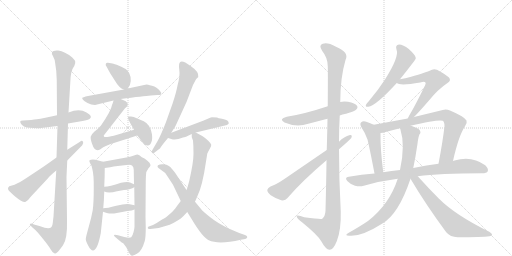
t = 0.00 s
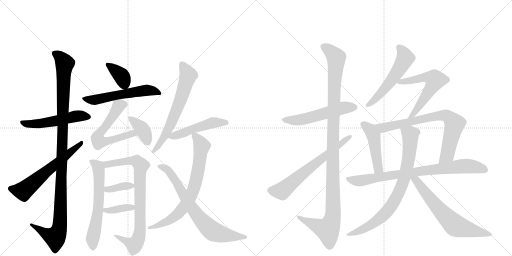
t = 3.83 s
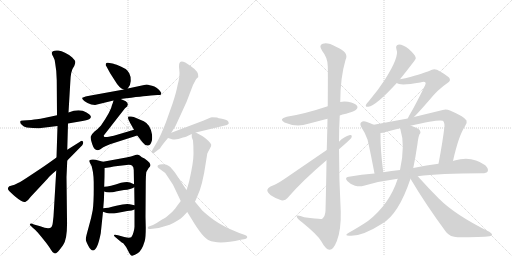
t = 7.67 s
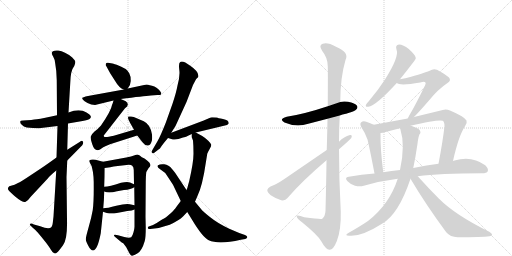
t = 11.50 s
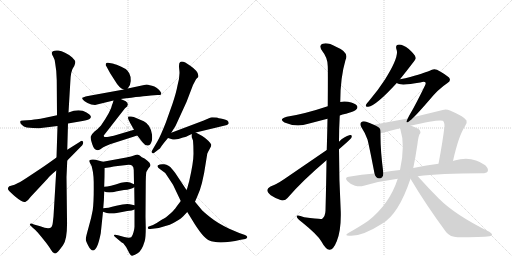
t = 15.34 s
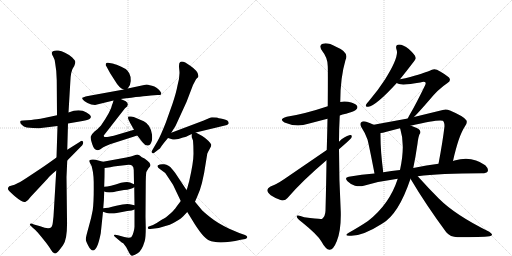
t = 19.17 s

The animated SVG that drew these frames (rendered in a browser with its animation timeline set to each time). Animation: 25 CSS @keyframes rules; one cycle of 19.17 s.

<svg version="1.1" viewBox="0 0 2048 1024" xmlns="http://www.w3.org/2000/svg">
  <g stroke="lightgray" stroke-dasharray="1,1" stroke-width="1" transform="scale(4, 4)">
    <line x1="0" y1="0" x2="256" y2="256"></line>
    <line x1="256" y1="0" x2="0" y2="256"></line>
    <line x1="128" y1="0" x2="128" y2="256"></line>
    <line x1="0" y1="128" x2="256" y2="128"></line>
    <line x1="256" y1="0" x2="512" y2="256"></line>
    <line x1="512" y1="0" x2="256" y2="256"></line>
    <line x1="384" y1="0" x2="384" y2="256"></line>
    <line x1="256" y1="128" x2="512" y2="128"></line>
  </g>
<g transform="scale(1, -1) translate(0, -850)">
   <style type="text/css">
    @keyframes keyframes0 {
      from {
       stroke: black;
       stroke-dashoffset: 526;
       stroke-width: 128;
       }
       63% {
       animation-timing-function: step-end;
       stroke: black;
       stroke-dashoffset: 0;
       stroke-width: 128;
       }
       to {
       stroke: black;
       stroke-width: 1024;
       }
       }
       #make-me-a-hanzi-animation-0 {
         animation: keyframes0 0.678060s both;
         animation-delay: 0.000000s;
         animation-timing-function: linear;
       }
    @keyframes keyframes1 {
      from {
       stroke: black;
       stroke-dashoffset: 1120;
       stroke-width: 128;
       }
       78% {
       animation-timing-function: step-end;
       stroke: black;
       stroke-dashoffset: 0;
       stroke-width: 128;
       }
       to {
       stroke: black;
       stroke-width: 1024;
       }
       }
       #make-me-a-hanzi-animation-1 {
         animation: keyframes1 1.161458s both;
         animation-delay: 0.678060s;
         animation-timing-function: linear;
       }
    @keyframes keyframes2 {
      from {
       stroke: black;
       stroke-dashoffset: 606;
       stroke-width: 128;
       }
       66% {
       animation-timing-function: step-end;
       stroke: black;
       stroke-dashoffset: 0;
       stroke-width: 128;
       }
       to {
       stroke: black;
       stroke-width: 1024;
       }
       }
       #make-me-a-hanzi-animation-2 {
         animation: keyframes2 0.743164s both;
         animation-delay: 1.839518s;
         animation-timing-function: linear;
       }
    @keyframes keyframes3 {
      from {
       stroke: black;
       stroke-dashoffset: 369;
       stroke-width: 128;
       }
       55% {
       animation-timing-function: step-end;
       stroke: black;
       stroke-dashoffset: 0;
       stroke-width: 128;
       }
       to {
       stroke: black;
       stroke-width: 1024;
       }
       }
       #make-me-a-hanzi-animation-3 {
         animation: keyframes3 0.550293s both;
         animation-delay: 2.582682s;
         animation-timing-function: linear;
       }
    @keyframes keyframes4 {
      from {
       stroke: black;
       stroke-dashoffset: 564;
       stroke-width: 128;
       }
       65% {
       animation-timing-function: step-end;
       stroke: black;
       stroke-dashoffset: 0;
       stroke-width: 128;
       }
       to {
       stroke: black;
       stroke-width: 1024;
       }
       }
       #make-me-a-hanzi-animation-4 {
         animation: keyframes4 0.708984s both;
         animation-delay: 3.132975s;
         animation-timing-function: linear;
       }
    @keyframes keyframes5 {
      from {
       stroke: black;
       stroke-dashoffset: 596;
       stroke-width: 128;
       }
       66% {
       animation-timing-function: step-end;
       stroke: black;
       stroke-dashoffset: 0;
       stroke-width: 128;
       }
       to {
       stroke: black;
       stroke-width: 1024;
       }
       }
       #make-me-a-hanzi-animation-5 {
         animation: keyframes5 0.735026s both;
         animation-delay: 3.841960s;
         animation-timing-function: linear;
       }
    @keyframes keyframes6 {
      from {
       stroke: black;
       stroke-dashoffset: 378;
       stroke-width: 128;
       }
       55% {
       animation-timing-function: step-end;
       stroke: black;
       stroke-dashoffset: 0;
       stroke-width: 128;
       }
       to {
       stroke: black;
       stroke-width: 1024;
       }
       }
       #make-me-a-hanzi-animation-6 {
         animation: keyframes6 0.557617s both;
         animation-delay: 4.576986s;
         animation-timing-function: linear;
       }
    @keyframes keyframes7 {
      from {
       stroke: black;
       stroke-dashoffset: 617;
       stroke-width: 128;
       }
       67% {
       animation-timing-function: step-end;
       stroke: black;
       stroke-dashoffset: 0;
       stroke-width: 128;
       }
       to {
       stroke: black;
       stroke-width: 1024;
       }
       }
       #make-me-a-hanzi-animation-7 {
         animation: keyframes7 0.752116s both;
         animation-delay: 5.134603s;
         animation-timing-function: linear;
       }
    @keyframes keyframes8 {
      from {
       stroke: black;
       stroke-dashoffset: 812;
       stroke-width: 128;
       }
       73% {
       animation-timing-function: step-end;
       stroke: black;
       stroke-dashoffset: 0;
       stroke-width: 128;
       }
       to {
       stroke: black;
       stroke-width: 1024;
       }
       }
       #make-me-a-hanzi-animation-8 {
         animation: keyframes8 0.910807s both;
         animation-delay: 5.886719s;
         animation-timing-function: linear;
       }
    @keyframes keyframes9 {
      from {
       stroke: black;
       stroke-dashoffset: 366;
       stroke-width: 128;
       }
       54% {
       animation-timing-function: step-end;
       stroke: black;
       stroke-dashoffset: 0;
       stroke-width: 128;
       }
       to {
       stroke: black;
       stroke-width: 1024;
       }
       }
       #make-me-a-hanzi-animation-9 {
         animation: keyframes9 0.547852s both;
         animation-delay: 6.797526s;
         animation-timing-function: linear;
       }
    @keyframes keyframes10 {
      from {
       stroke: black;
       stroke-dashoffset: 373;
       stroke-width: 128;
       }
       55% {
       animation-timing-function: step-end;
       stroke: black;
       stroke-dashoffset: 0;
       stroke-width: 128;
       }
       to {
       stroke: black;
       stroke-width: 1024;
       }
       }
       #make-me-a-hanzi-animation-10 {
         animation: keyframes10 0.553548s both;
         animation-delay: 7.345378s;
         animation-timing-function: linear;
       }
    @keyframes keyframes11 {
      from {
       stroke: black;
       stroke-dashoffset: 643;
       stroke-width: 128;
       }
       68% {
       animation-timing-function: step-end;
       stroke: black;
       stroke-dashoffset: 0;
       stroke-width: 128;
       }
       to {
       stroke: black;
       stroke-width: 1024;
       }
       }
       #make-me-a-hanzi-animation-11 {
         animation: keyframes11 0.773275s both;
         animation-delay: 7.898926s;
         animation-timing-function: linear;
       }
    @keyframes keyframes12 {
      from {
       stroke: black;
       stroke-dashoffset: 492;
       stroke-width: 128;
       }
       62% {
       animation-timing-function: step-end;
       stroke: black;
       stroke-dashoffset: 0;
       stroke-width: 128;
       }
       to {
       stroke: black;
       stroke-width: 1024;
       }
       }
       #make-me-a-hanzi-animation-12 {
         animation: keyframes12 0.650391s both;
         animation-delay: 8.672201s;
         animation-timing-function: linear;
       }
    @keyframes keyframes13 {
      from {
       stroke: black;
       stroke-dashoffset: 732;
       stroke-width: 128;
       }
       70% {
       animation-timing-function: step-end;
       stroke: black;
       stroke-dashoffset: 0;
       stroke-width: 128;
       }
       to {
       stroke: black;
       stroke-width: 1024;
       }
       }
       #make-me-a-hanzi-animation-13 {
         animation: keyframes13 0.845703s both;
         animation-delay: 9.322591s;
         animation-timing-function: linear;
       }
    @keyframes keyframes14 {
      from {
       stroke: black;
       stroke-dashoffset: 728;
       stroke-width: 128;
       }
       70% {
       animation-timing-function: step-end;
       stroke: black;
       stroke-dashoffset: 0;
       stroke-width: 128;
       }
       to {
       stroke: black;
       stroke-width: 1024;
       }
       }
       #make-me-a-hanzi-animation-14 {
         animation: keyframes14 0.842448s both;
         animation-delay: 10.168294s;
         animation-timing-function: linear;
       }
    @keyframes keyframes15 {
      from {
       stroke: black;
       stroke-dashoffset: 541;
       stroke-width: 128;
       }
       64% {
       animation-timing-function: step-end;
       stroke: black;
       stroke-dashoffset: 0;
       stroke-width: 128;
       }
       to {
       stroke: black;
       stroke-width: 1024;
       }
       }
       #make-me-a-hanzi-animation-15 {
         animation: keyframes15 0.690267s both;
         animation-delay: 11.010742s;
         animation-timing-function: linear;
       }
    @keyframes keyframes16 {
      from {
       stroke: black;
       stroke-dashoffset: 1143;
       stroke-width: 128;
       }
       79% {
       animation-timing-function: step-end;
       stroke: black;
       stroke-dashoffset: 0;
       stroke-width: 128;
       }
       to {
       stroke: black;
       stroke-width: 1024;
       }
       }
       #make-me-a-hanzi-animation-16 {
         animation: keyframes16 1.180176s both;
         animation-delay: 11.701009s;
         animation-timing-function: linear;
       }
    @keyframes keyframes17 {
      from {
       stroke: black;
       stroke-dashoffset: 648;
       stroke-width: 128;
       }
       68% {
       animation-timing-function: step-end;
       stroke: black;
       stroke-dashoffset: 0;
       stroke-width: 128;
       }
       to {
       stroke: black;
       stroke-width: 1024;
       }
       }
       #make-me-a-hanzi-animation-17 {
         animation: keyframes17 0.777344s both;
         animation-delay: 12.881185s;
         animation-timing-function: linear;
       }
    @keyframes keyframes18 {
      from {
       stroke: black;
       stroke-dashoffset: 546;
       stroke-width: 128;
       }
       64% {
       animation-timing-function: step-end;
       stroke: black;
       stroke-dashoffset: 0;
       stroke-width: 128;
       }
       to {
       stroke: black;
       stroke-width: 1024;
       }
       }
       #make-me-a-hanzi-animation-18 {
         animation: keyframes18 0.694336s both;
         animation-delay: 13.658529s;
         animation-timing-function: linear;
       }
    @keyframes keyframes19 {
      from {
       stroke: black;
       stroke-dashoffset: 593;
       stroke-width: 128;
       }
       66% {
       animation-timing-function: step-end;
       stroke: black;
       stroke-dashoffset: 0;
       stroke-width: 128;
       }
       to {
       stroke: black;
       stroke-width: 1024;
       }
       }
       #make-me-a-hanzi-animation-19 {
         animation: keyframes19 0.732585s both;
         animation-delay: 14.352865s;
         animation-timing-function: linear;
       }
    @keyframes keyframes20 {
      from {
       stroke: black;
       stroke-dashoffset: 466;
       stroke-width: 128;
       }
       60% {
       animation-timing-function: step-end;
       stroke: black;
       stroke-dashoffset: 0;
       stroke-width: 128;
       }
       to {
       stroke: black;
       stroke-width: 1024;
       }
       }
       #make-me-a-hanzi-animation-20 {
         animation: keyframes20 0.629232s both;
         animation-delay: 15.085449s;
         animation-timing-function: linear;
       }
    @keyframes keyframes21 {
      from {
       stroke: black;
       stroke-dashoffset: 759;
       stroke-width: 128;
       }
       71% {
       animation-timing-function: step-end;
       stroke: black;
       stroke-dashoffset: 0;
       stroke-width: 128;
       }
       to {
       stroke: black;
       stroke-width: 1024;
       }
       }
       #make-me-a-hanzi-animation-21 {
         animation: keyframes21 0.867676s both;
         animation-delay: 15.714681s;
         animation-timing-function: linear;
       }
    @keyframes keyframes22 {
      from {
       stroke: black;
       stroke-dashoffset: 811;
       stroke-width: 128;
       }
       73% {
       animation-timing-function: step-end;
       stroke: black;
       stroke-dashoffset: 0;
       stroke-width: 128;
       }
       to {
       stroke: black;
       stroke-width: 1024;
       }
       }
       #make-me-a-hanzi-animation-22 {
         animation: keyframes22 0.909993s both;
         animation-delay: 16.582357s;
         animation-timing-function: linear;
       }
    @keyframes keyframes23 {
      from {
       stroke: black;
       stroke-dashoffset: 790;
       stroke-width: 128;
       }
       72% {
       animation-timing-function: step-end;
       stroke: black;
       stroke-dashoffset: 0;
       stroke-width: 128;
       }
       to {
       stroke: black;
       stroke-width: 1024;
       }
       }
       #make-me-a-hanzi-animation-23 {
         animation: keyframes23 0.892904s both;
         animation-delay: 17.492350s;
         animation-timing-function: linear;
       }
    @keyframes keyframes24 {
      from {
       stroke: black;
       stroke-dashoffset: 655;
       stroke-width: 128;
       }
       68% {
       animation-timing-function: step-end;
       stroke: black;
       stroke-dashoffset: 0;
       stroke-width: 128;
       }
       to {
       stroke: black;
       stroke-width: 1024;
       }
       }
       #make-me-a-hanzi-animation-24 {
         animation: keyframes24 0.783040s both;
         animation-delay: 18.385254s;
         animation-timing-function: linear;
       }
</style>
<path d="M 228 389 L 205 384 Q 153 372 137 372 L 125 370 Q 81 370 81 364 Q 80 358 87 351 Q 94 343 107 340 Q 152 335 164 338 L 230 346 L 272 356 L 330 366 Q 352 370 358 374 Q 365 378 363 385 Q 363 389 346 400 Q 318 418 274 400 L 228 389 Z" fill="lightgray"></path> 
<path d="M 274 400 L 281 518 Q 282 568 297 586 Q 302 598 301 603 Q 301 608 289 620 Q 259 645 233 648 Q 195 651 213 623 Q 219 614 221 595 L 225 566 L 227 528 L 228 389 L 230 346 L 226 220 L 225 168 L 214 -16 L 211 -42 Q 210 -53 206 -58 Q 196 -70 161 -55 L 136 -48 Q 123 -42 120 -46 Q 118 -51 122 -52 L 131 -61 Q 142 -70 147 -76 Q 153 -82 174 -108 Q 195 -134 203 -148 Q 211 -162 217 -163 Q 223 -165 228 -160 Q 234 -156 252 -131 Q 270 -106 268 -30 L 266 142 L 269 208 L 269 251 L 272 356 L 274 400 Z" fill="lightgray"></path> 
<path d="M 226 220 L 188 193 Q 168 179 124 150 Q 81 121 72 118 L 58 111 L 37 105 Q 29 98 33 91 Q 38 83 63 62 Q 89 40 101 42 Q 112 49 114 52 L 122 62 L 192 137 Q 197 145 225 168 L 269 208 L 329 269 Q 335 280 332 283 Q 328 291 320 283 L 269 251 L 226 220 Z" fill="lightgray"></path> 
<path d="M 511 496 Q 522 507 523 526 Q 524 544 517 557 Q 510 569 503 574 Q 496 578 476 587 Q 456 595 450 596 L 432 599 Q 425 600 423 594 Q 422 588 426 584 Q 437 561 458 530 Q 477 497 495 492 C 504 488 504 488 511 496 Z" fill="lightgray"></path> 
<path d="M 603 468 L 630 470 Q 639 469 644 472 Q 648 478 640 486 Q 628 502 608 507 Q 588 512 586 512 L 511 496 L 495 492 L 352 466 Q 330 461 329 458 Q 328 455 332 451 Q 336 446 350 438 Q 365 430 380 430 L 454 448 L 483 454 Q 575 466 603 468 Z" fill="lightgray"></path> 
<path d="M 454 448 Q 452 439 448 430 Q 445 408 404 348 Q 390 332 377 323 Q 366 313 363 304 Q 361 294 369 273 Q 379 241 400 252 L 413 261 Q 425 268 440 273 L 549 308 C 578 317 565 340 536 331 L 455 307 Q 426 300 418 302 Q 415 304 415 308 L 500 417 Q 521 431 503 445 L 483 454 C 459 465 459 465 454 448 Z" fill="lightgray"></path> 
<path d="M 549 308 L 570 281 Q 581 267 591 268 Q 602 269 606 283 Q 610 291 608 312 Q 602 352 575 365 L 535 382 L 524 384 Q 518 385 514 384 Q 511 382 513 374 L 520 359 L 536 331 L 549 308 Z" fill="lightgray"></path> 
<path d="M 371 10 Q 366 -19 355 -57 Q 344 -96 343 -106 Q 343 -114 353 -133 Q 363 -152 372 -152 Q 390 -151 403 -83 L 412 3 L 413 17 Q 416 48 417 84 L 417 103 Q 419 142 419 178 C 419 201 419 201 412 203 L 382 211 Q 366 214 358 209 Q 356 204 361 196 Q 367 188 369 175 Q 376 150 375 95 Q 375 39 371 10 Z" fill="lightgray"></path> 
<path d="M 538 12 L 538 -57 Q 538 -64 534 -79 Q 530 -94 525 -99 Q 517 -103 497 -98 L 472 -91 Q 459 -88 456 -90 Q 454 -92 463 -100 L 487 -120 L 493 -123 Q 508 -140 514 -156 Q 521 -172 528 -173 Q 531 -174 549 -164 Q 567 -155 579 -114 Q 583 -100 583 -62 L 582 -17 L 583 124 Q 583 146 585 161 Q 587 166 594 177 Q 602 185 602 189 Q 602 192 598 199 Q 593 205 578 216 Q 566 221 559 228 L 550 232 Q 546 232 536 228 Q 527 224 505 220 L 412 203 C 382 198 389 174 419 178 L 441 181 Q 453 184 471 186 L 506 190 Q 524 192 529 187 Q 535 182 535 170 L 536 113 L 537 101 L 538 29 L 538 12 Z" fill="lightgray"></path> 
<path d="M 417 84 Q 435 76 468 85 L 496 90 Q 524 92 537 101 C 547 107 547 107 536 113 Q 518 122 508 122 Q 499 122 484 119 Q 438 103 417 103 C 387 102 389 95 417 84 Z" fill="lightgray"></path> 
<path d="M 412 3 L 427 -2 Q 446 -6 467 -2 Q 489 3 509 6 Q 530 8 538 12 C 566 23 566 23 538 29 L 519 33 Q 502 36 465 27 Q 429 17 413 17 C 383 16 384 12 412 3 Z" fill="lightgray"></path> 
<path d="M 685 319 L 702 346 L 746 442 L 772 510 L 781 527 Q 782 533 793 542 Q 798 562 761 587 Q 729 611 720 601 Q 714 596 717 572 Q 721 547 710 508 Q 705 480 690 435 L 663 359 Q 641 304 631 287 L 609 249 Q 604 242 608 239 Q 612 235 616 238 L 634 252 Q 640 255 645 264 Q 650 272 672 298 L 685 319 Z" fill="lightgray"></path> 
<path d="M 783 320 L 908 350 Q 915 355 915 357 Q 915 370 892 374 Q 870 378 868 380 Q 857 381 848 381 Q 840 380 815 368 L 685 319 C 657 308 648 305 672 298 L 685 294 Q 702 287 732 300 Q 739 300 767 314 L 783 320 Z" fill="lightgray"></path> 
<path d="M 723 46 L 705 22 Q 700 14 684 -2 L 663 -20 Q 660 -21 642 -32 Q 625 -44 612 -50 L 595 -56 Q 591 -57 591 -62 Q 591 -67 601 -66 L 618 -64 Q 633 -64 655 -56 L 679 -49 Q 717 -31 732 -16 L 749 2 L 780 43 L 789 64 Q 810 106 824 204 L 829 235 Q 830 239 838 253 Q 846 266 845 271 Q 844 276 833 287 Q 823 297 809 306 L 783 320 C 766 329 766 329 767 314 L 767 301 L 772 288 Q 774 268 774 235 Q 774 201 757 126 L 753 112 Q 750 98 746 90 L 723 46 Z" fill="lightgray"></path> 
<path d="M 692 111 L 723 46 L 749 2 L 767 -27 Q 810 -99 835 -111 Q 874 -129 963 -109 L 981 -106 Q 988 -104 989 -99 Q 990 -94 980 -90 L 957 -82 L 917 -65 Q 869 -42 841 -19 Q 813 4 809 8 L 780 43 L 746 90 L 701 158 Q 695 167 688 174 Q 675 191 657 193 Q 640 195 632 189 Q 625 182 642 172 Q 662 161 671 143 L 692 111 Z" fill="lightgray"></path> 
<path d="M 1359 388 Q 1369 392 1384 395 Q 1420 405 1424 411 Q 1433 418 1428 427 Q 1421 437 1392 443 Q 1374 446 1361 442 L 1311 425 Q 1218 394 1147 383 Q 1113 374 1138 360 Q 1186 339 1233 355 L 1310 375 L 1359 388 Z" fill="lightgray"></path> 
<path d="M 1306 209 Q 1305 121 1302 7 Q 1301 -15 1289 -25 Q 1285 -28 1217 -19 Q 1184 -7 1187 -17 Q 1188 -24 1208 -39 Q 1269 -88 1285 -115 Q 1303 -148 1318 -149 Q 1333 -150 1347 -115 Q 1365 -70 1363 4 Q 1356 128 1356 253 L 1356 283 Q 1356 335 1359 388 L 1361 442 Q 1361 539 1382 610 Q 1398 641 1344 663 Q 1310 682 1291 675 Q 1273 669 1289 646 Q 1311 619 1311 585 Q 1312 569 1311 425 L 1310 375 Q 1309 320 1307 250 L 1306 209 Z" fill="lightgray"></path> 
<path d="M 1307 250 L 1136 133 Q 1105 112 1082 104 Q 1070 98 1069 90 Q 1069 81 1083 69 Q 1102 56 1125 49 Q 1141 46 1150 58 Q 1207 125 1306 209 L 1356 253 Q 1401 292 1405 298 Q 1411 311 1400 310 Q 1376 304 1356 283 L 1307 250 Z" fill="lightgray"></path> 
<path d="M 1600 533 Q 1663 612 1663 616 Q 1663 619 1662 622 Q 1659 632 1635 654 Q 1613 672 1596 672 Q 1580 671 1586 652 Q 1598 624 1540 532 Q 1513 490 1475 445 Q 1466 436 1464 431 Q 1460 421 1473 423 Q 1503 426 1587 518 L 1600 533 Z" fill="lightgray"></path> 
<path d="M 1656 382 Q 1675 401 1715 447 Q 1752 493 1790 518 Q 1806 528 1796 540 Q 1783 552 1748 571 Q 1733 577 1719 567 Q 1712 563 1641 542 Q 1622 536 1600 533 C 1570 528 1564 527 1587 518 Q 1600 506 1681 520 Q 1697 526 1701 521 Q 1705 518 1700 508 Q 1663 432 1641 395 Q 1634 383 1631 376 C 1618 349 1635 361 1656 382 Z" fill="lightgray"></path> 
<path d="M 1495 351 Q 1482 358 1465 363 Q 1452 367 1445 361 Q 1438 355 1445 342 Q 1461 318 1470 292 Q 1477 265 1498 156 C 1504 127 1537 131 1533 161 Q 1521 252 1522 318 C 1522 337 1522 338 1495 351 Z" fill="lightgray"></path> 
<path d="M 1812 206 Q 1834 306 1860 345 Q 1870 357 1866 368 Q 1859 383 1800 408 Q 1784 415 1771 410 L 1656 382 L 1631 376 L 1495 351 C 1465 346 1492 313 1522 318 Q 1532 318 1542 322 Q 1567 329 1600 337 L 1642 347 Q 1756 374 1771 367 Q 1778 363 1778 345 Q 1771 284 1754 195 C 1748 166 1805 177 1812 206 Z" fill="lightgray"></path> 
<path d="M 1671 145 Q 1758 157 1928 157 Q 1947 157 1951 165 Q 1955 175 1941 189 Q 1887 229 1818 208 Q 1815 208 1812 206 L 1754 195 Q 1708 189 1653 178 L 1600 170 Q 1566 167 1533 161 L 1498 156 Q 1447 152 1395 143 Q 1376 140 1390 125 Q 1403 112 1420 107 Q 1439 103 1455 107 Q 1519 126 1591 135 L 1671 145 Z" fill="lightgray"></path> 
<path d="M 1591 135 Q 1558 33 1472 -34 Q 1441 -55 1395 -81 Q 1373 -94 1400 -93 Q 1448 -96 1528 -45 Q 1594 -8 1642 135 L 1653 178 Q 1662 220 1670 275 Q 1673 302 1678 313 Q 1685 319 1679 329 Q 1675 336 1647 346 Q 1646 347 1642 347 C 1613 356 1592 363 1600 337 Q 1600 336 1601 335 Q 1622 269 1600 170 L 1591 135 Z" fill="lightgray"></path> 
<path d="M 1642 135 Q 1703 32 1785 -79 Q 1801 -98 1830 -99 Q 1927 -99 1958 -95 Q 1967 -94 1968 -89 Q 1969 -85 1957 -77 Q 1822 -11 1755 56 Q 1715 96 1671 145 C 1645 174 1627 161 1642 135 Z" fill="lightgray"></path> 
      <clipPath id="make-me-a-hanzi-clip-0">
      <path d="M 228 389 L 205 384 Q 153 372 137 372 L 125 370 Q 81 370 81 364 Q 80 358 87 351 Q 94 343 107 340 Q 152 335 164 338 L 230 346 L 272 356 L 330 366 Q 352 370 358 374 Q 365 378 363 385 Q 363 389 346 400 Q 318 418 274 400 L 228 389 Z" fill="lightgray"></path>
      </clipPath>
      <path clip-path="url(#make-me-a-hanzi-clip-0)" d="M 88 359 L 119 353 L 158 355 L 314 387 L 354 383 " fill="none" id="make-me-a-hanzi-animation-0" stroke-dasharray="398 796" stroke-linecap="round"></path>

      <clipPath id="make-me-a-hanzi-clip-1">
      <path d="M 274 400 L 281 518 Q 282 568 297 586 Q 302 598 301 603 Q 301 608 289 620 Q 259 645 233 648 Q 195 651 213 623 Q 219 614 221 595 L 225 566 L 227 528 L 228 389 L 230 346 L 226 220 L 225 168 L 214 -16 L 211 -42 Q 210 -53 206 -58 Q 196 -70 161 -55 L 136 -48 Q 123 -42 120 -46 Q 118 -51 122 -52 L 131 -61 Q 142 -70 147 -76 Q 153 -82 174 -108 Q 195 -134 203 -148 Q 211 -162 217 -163 Q 223 -165 228 -160 Q 234 -156 252 -131 Q 270 -106 268 -30 L 266 142 L 269 208 L 269 251 L 272 356 L 274 400 Z" fill="lightgray"></path>
      </clipPath>
      <path clip-path="url(#make-me-a-hanzi-clip-1)" d="M 220 635 L 243 619 L 259 597 L 239 -59 L 220 -98 L 185 -86 L 124 -48 " fill="none" id="make-me-a-hanzi-animation-1" stroke-dasharray="992 1984" stroke-linecap="round"></path>

      <clipPath id="make-me-a-hanzi-clip-2">
      <path d="M 226 220 L 188 193 Q 168 179 124 150 Q 81 121 72 118 L 58 111 L 37 105 Q 29 98 33 91 Q 38 83 63 62 Q 89 40 101 42 Q 112 49 114 52 L 122 62 L 192 137 Q 197 145 225 168 L 269 208 L 329 269 Q 335 280 332 283 Q 328 291 320 283 L 269 251 L 226 220 Z" fill="lightgray"></path>
      </clipPath>
      <path clip-path="url(#make-me-a-hanzi-clip-2)" d="M 45 95 L 91 86 L 101 92 L 326 277 " fill="none" id="make-me-a-hanzi-animation-2" stroke-dasharray="478 956" stroke-linecap="round"></path>

      <clipPath id="make-me-a-hanzi-clip-3">
      <path d="M 511 496 Q 522 507 523 526 Q 524 544 517 557 Q 510 569 503 574 Q 496 578 476 587 Q 456 595 450 596 L 432 599 Q 425 600 423 594 Q 422 588 426 584 Q 437 561 458 530 Q 477 497 495 492 C 504 488 504 488 511 496 Z" fill="lightgray"></path>
      </clipPath>
      <path clip-path="url(#make-me-a-hanzi-clip-3)" d="M 431 591 L 485 548 L 504 508 " fill="none" id="make-me-a-hanzi-animation-3" stroke-dasharray="241 482" stroke-linecap="round"></path>

      <clipPath id="make-me-a-hanzi-clip-4">
      <path d="M 603 468 L 630 470 Q 639 469 644 472 Q 648 478 640 486 Q 628 502 608 507 Q 588 512 586 512 L 511 496 L 495 492 L 352 466 Q 330 461 329 458 Q 328 455 332 451 Q 336 446 350 438 Q 365 430 380 430 L 454 448 L 483 454 Q 575 466 603 468 Z" fill="lightgray"></path>
      </clipPath>
      <path clip-path="url(#make-me-a-hanzi-clip-4)" d="M 334 456 L 383 451 L 583 489 L 617 486 L 636 477 " fill="none" id="make-me-a-hanzi-animation-4" stroke-dasharray="436 872" stroke-linecap="round"></path>

      <clipPath id="make-me-a-hanzi-clip-5">
      <path d="M 454 448 Q 452 439 448 430 Q 445 408 404 348 Q 390 332 377 323 Q 366 313 363 304 Q 361 294 369 273 Q 379 241 400 252 L 413 261 Q 425 268 440 273 L 549 308 C 578 317 565 340 536 331 L 455 307 Q 426 300 418 302 Q 415 304 415 308 L 500 417 Q 521 431 503 445 L 483 454 C 459 465 459 465 454 448 Z" fill="lightgray"></path>
      </clipPath>
      <path clip-path="url(#make-me-a-hanzi-clip-5)" d="M 496 432 L 474 425 L 443 373 L 394 310 L 392 290 L 410 282 L 530 316 L 541 311 " fill="none" id="make-me-a-hanzi-animation-5" stroke-dasharray="468 936" stroke-linecap="round"></path>

      <clipPath id="make-me-a-hanzi-clip-6">
      <path d="M 549 308 L 570 281 Q 581 267 591 268 Q 602 269 606 283 Q 610 291 608 312 Q 602 352 575 365 L 535 382 L 524 384 Q 518 385 514 384 Q 511 382 513 374 L 520 359 L 536 331 L 549 308 Z" fill="lightgray"></path>
      </clipPath>
      <path clip-path="url(#make-me-a-hanzi-clip-6)" d="M 519 378 L 570 333 L 590 283 " fill="none" id="make-me-a-hanzi-animation-6" stroke-dasharray="250 500" stroke-linecap="round"></path>

      <clipPath id="make-me-a-hanzi-clip-7">
      <path d="M 371 10 Q 366 -19 355 -57 Q 344 -96 343 -106 Q 343 -114 353 -133 Q 363 -152 372 -152 Q 390 -151 403 -83 L 412 3 L 413 17 Q 416 48 417 84 L 417 103 Q 419 142 419 178 C 419 201 419 201 412 203 L 382 211 Q 366 214 358 209 Q 356 204 361 196 Q 367 188 369 175 Q 376 150 375 95 Q 375 39 371 10 Z" fill="lightgray"></path>
      </clipPath>
      <path clip-path="url(#make-me-a-hanzi-clip-7)" d="M 365 204 L 392 183 L 397 142 L 391 -2 L 370 -106 L 372 -141 " fill="none" id="make-me-a-hanzi-animation-7" stroke-dasharray="489 978" stroke-linecap="round"></path>

      <clipPath id="make-me-a-hanzi-clip-8">
      <path d="M 538 12 L 538 -57 Q 538 -64 534 -79 Q 530 -94 525 -99 Q 517 -103 497 -98 L 472 -91 Q 459 -88 456 -90 Q 454 -92 463 -100 L 487 -120 L 493 -123 Q 508 -140 514 -156 Q 521 -172 528 -173 Q 531 -174 549 -164 Q 567 -155 579 -114 Q 583 -100 583 -62 L 582 -17 L 583 124 Q 583 146 585 161 Q 587 166 594 177 Q 602 185 602 189 Q 602 192 598 199 Q 593 205 578 216 Q 566 221 559 228 L 550 232 Q 546 232 536 228 Q 527 224 505 220 L 412 203 C 382 198 389 174 419 178 L 441 181 Q 453 184 471 186 L 506 190 Q 524 192 529 187 Q 535 182 535 170 L 536 113 L 537 101 L 538 29 L 538 12 Z" fill="lightgray"></path>
      </clipPath>
      <path clip-path="url(#make-me-a-hanzi-clip-8)" d="M 421 199 L 429 193 L 528 207 L 548 205 L 564 188 L 559 149 L 561 -70 L 554 -104 L 538 -129 L 466 -94 " fill="none" id="make-me-a-hanzi-animation-8" stroke-dasharray="684 1368" stroke-linecap="round"></path>

      <clipPath id="make-me-a-hanzi-clip-9">
      <path d="M 417 84 Q 435 76 468 85 L 496 90 Q 524 92 537 101 C 547 107 547 107 536 113 Q 518 122 508 122 Q 499 122 484 119 Q 438 103 417 103 C 387 102 389 95 417 84 Z" fill="lightgray"></path>
      </clipPath>
      <path clip-path="url(#make-me-a-hanzi-clip-9)" d="M 422 98 L 428 92 L 444 93 L 493 106 L 528 106 " fill="none" id="make-me-a-hanzi-animation-9" stroke-dasharray="238 476" stroke-linecap="round"></path>

      <clipPath id="make-me-a-hanzi-clip-10">
      <path d="M 412 3 L 427 -2 Q 446 -6 467 -2 Q 489 3 509 6 Q 530 8 538 12 C 566 23 566 23 538 29 L 519 33 Q 502 36 465 27 Q 429 17 413 17 C 383 16 384 12 412 3 Z" fill="lightgray"></path>
      </clipPath>
      <path clip-path="url(#make-me-a-hanzi-clip-10)" d="M 418 10 L 435 7 L 527 20 L 532 25 " fill="none" id="make-me-a-hanzi-animation-10" stroke-dasharray="245 490" stroke-linecap="round"></path>

      <clipPath id="make-me-a-hanzi-clip-11">
      <path d="M 685 319 L 702 346 L 746 442 L 772 510 L 781 527 Q 782 533 793 542 Q 798 562 761 587 Q 729 611 720 601 Q 714 596 717 572 Q 721 547 710 508 Q 705 480 690 435 L 663 359 Q 641 304 631 287 L 609 249 Q 604 242 608 239 Q 612 235 616 238 L 634 252 Q 640 255 645 264 Q 650 272 672 298 L 685 319 Z" fill="lightgray"></path>
      </clipPath>
      <path clip-path="url(#make-me-a-hanzi-clip-11)" d="M 728 592 L 752 546 L 725 458 L 662 312 L 613 244 " fill="none" id="make-me-a-hanzi-animation-11" stroke-dasharray="515 1030" stroke-linecap="round"></path>

      <clipPath id="make-me-a-hanzi-clip-12">
      <path d="M 783 320 L 908 350 Q 915 355 915 357 Q 915 370 892 374 Q 870 378 868 380 Q 857 381 848 381 Q 840 380 815 368 L 685 319 C 657 308 648 305 672 298 L 685 294 Q 702 287 732 300 Q 739 300 767 314 L 783 320 Z" fill="lightgray"></path>
      </clipPath>
      <path clip-path="url(#make-me-a-hanzi-clip-12)" d="M 680 300 L 850 359 L 906 359 " fill="none" id="make-me-a-hanzi-animation-12" stroke-dasharray="364 728" stroke-linecap="round"></path>

      <clipPath id="make-me-a-hanzi-clip-13">
      <path d="M 723 46 L 705 22 Q 700 14 684 -2 L 663 -20 Q 660 -21 642 -32 Q 625 -44 612 -50 L 595 -56 Q 591 -57 591 -62 Q 591 -67 601 -66 L 618 -64 Q 633 -64 655 -56 L 679 -49 Q 717 -31 732 -16 L 749 2 L 780 43 L 789 64 Q 810 106 824 204 L 829 235 Q 830 239 838 253 Q 846 266 845 271 Q 844 276 833 287 Q 823 297 809 306 L 783 320 C 766 329 766 329 767 314 L 767 301 L 772 288 Q 774 268 774 235 Q 774 201 757 126 L 753 112 Q 750 98 746 90 L 723 46 Z" fill="lightgray"></path>
      </clipPath>
      <path clip-path="url(#make-me-a-hanzi-clip-13)" d="M 774 308 L 793 292 L 806 263 L 792 163 L 779 108 L 759 58 L 734 21 L 695 -20 L 597 -62 " fill="none" id="make-me-a-hanzi-animation-13" stroke-dasharray="604 1208" stroke-linecap="round"></path>

      <clipPath id="make-me-a-hanzi-clip-14">
      <path d="M 692 111 L 723 46 L 749 2 L 767 -27 Q 810 -99 835 -111 Q 874 -129 963 -109 L 981 -106 Q 988 -104 989 -99 Q 990 -94 980 -90 L 957 -82 L 917 -65 Q 869 -42 841 -19 Q 813 4 809 8 L 780 43 L 746 90 L 701 158 Q 695 167 688 174 Q 675 191 657 193 Q 640 195 632 189 Q 625 182 642 172 Q 662 161 671 143 L 692 111 Z" fill="lightgray"></path>
      </clipPath>
      <path clip-path="url(#make-me-a-hanzi-clip-14)" d="M 640 184 L 666 174 L 685 153 L 780 1 L 849 -73 L 899 -90 L 981 -98 " fill="none" id="make-me-a-hanzi-animation-14" stroke-dasharray="600 1200" stroke-linecap="round"></path>

      <clipPath id="make-me-a-hanzi-clip-15">
      <path d="M 1359 388 Q 1369 392 1384 395 Q 1420 405 1424 411 Q 1433 418 1428 427 Q 1421 437 1392 443 Q 1374 446 1361 442 L 1311 425 Q 1218 394 1147 383 Q 1113 374 1138 360 Q 1186 339 1233 355 L 1310 375 L 1359 388 Z" fill="lightgray"></path>
      </clipPath>
      <path clip-path="url(#make-me-a-hanzi-clip-15)" d="M 1140 372 L 1206 371 L 1371 418 L 1418 421 " fill="none" id="make-me-a-hanzi-animation-15" stroke-dasharray="413 826" stroke-linecap="round"></path>

      <clipPath id="make-me-a-hanzi-clip-16">
      <path d="M 1306 209 Q 1305 121 1302 7 Q 1301 -15 1289 -25 Q 1285 -28 1217 -19 Q 1184 -7 1187 -17 Q 1188 -24 1208 -39 Q 1269 -88 1285 -115 Q 1303 -148 1318 -149 Q 1333 -150 1347 -115 Q 1365 -70 1363 4 Q 1356 128 1356 253 L 1356 283 Q 1356 335 1359 388 L 1361 442 Q 1361 539 1382 610 Q 1398 641 1344 663 Q 1310 682 1291 675 Q 1273 669 1289 646 Q 1311 619 1311 585 Q 1312 569 1311 425 L 1310 375 Q 1309 320 1307 250 L 1306 209 Z" fill="lightgray"></path>
      </clipPath>
      <path clip-path="url(#make-me-a-hanzi-clip-16)" d="M 1297 660 L 1314 652 L 1345 620 L 1335 461 L 1332 -5 L 1327 -37 L 1310 -68 L 1225 -35 L 1206 -26 L 1204 -19 L 1193 -19 " fill="none" id="make-me-a-hanzi-animation-16" stroke-dasharray="1015 2030" stroke-linecap="round"></path>

      <clipPath id="make-me-a-hanzi-clip-17">
      <path d="M 1307 250 L 1136 133 Q 1105 112 1082 104 Q 1070 98 1069 90 Q 1069 81 1083 69 Q 1102 56 1125 49 Q 1141 46 1150 58 Q 1207 125 1306 209 L 1356 253 Q 1401 292 1405 298 Q 1411 311 1400 310 Q 1376 304 1356 283 L 1307 250 Z" fill="lightgray"></path>
      </clipPath>
      <path clip-path="url(#make-me-a-hanzi-clip-17)" d="M 1081 89 L 1127 86 L 1397 302 " fill="none" id="make-me-a-hanzi-animation-17" stroke-dasharray="520 1040" stroke-linecap="round"></path>

      <clipPath id="make-me-a-hanzi-clip-18">
      <path d="M 1600 533 Q 1663 612 1663 616 Q 1663 619 1662 622 Q 1659 632 1635 654 Q 1613 672 1596 672 Q 1580 671 1586 652 Q 1598 624 1540 532 Q 1513 490 1475 445 Q 1466 436 1464 431 Q 1460 421 1473 423 Q 1503 426 1587 518 L 1600 533 Z" fill="lightgray"></path>
      </clipPath>
      <path clip-path="url(#make-me-a-hanzi-clip-18)" d="M 1596 660 L 1620 624 L 1610 597 L 1549 506 L 1494 446 L 1472 430 " fill="none" id="make-me-a-hanzi-animation-18" stroke-dasharray="418 836" stroke-linecap="round"></path>

      <clipPath id="make-me-a-hanzi-clip-19">
      <path d="M 1656 382 Q 1675 401 1715 447 Q 1752 493 1790 518 Q 1806 528 1796 540 Q 1783 552 1748 571 Q 1733 577 1719 567 Q 1712 563 1641 542 Q 1622 536 1600 533 C 1570 528 1564 527 1587 518 Q 1600 506 1681 520 Q 1697 526 1701 521 Q 1705 518 1700 508 Q 1663 432 1641 395 Q 1634 383 1631 376 C 1618 349 1635 361 1656 382 Z" fill="lightgray"></path>
      </clipPath>
      <path clip-path="url(#make-me-a-hanzi-clip-19)" d="M 1592 520 L 1644 526 L 1693 541 L 1720 539 L 1740 530 L 1695 452 L 1637 378 " fill="none" id="make-me-a-hanzi-animation-19" stroke-dasharray="465 930" stroke-linecap="round"></path>

      <clipPath id="make-me-a-hanzi-clip-20">
      <path d="M 1495 351 Q 1482 358 1465 363 Q 1452 367 1445 361 Q 1438 355 1445 342 Q 1461 318 1470 292 Q 1477 265 1498 156 C 1504 127 1537 131 1533 161 Q 1521 252 1522 318 C 1522 337 1522 338 1495 351 Z" fill="lightgray"></path>
      </clipPath>
      <path clip-path="url(#make-me-a-hanzi-clip-20)" d="M 1453 353 L 1481 330 L 1494 308 L 1513 175 L 1526 169 " fill="none" id="make-me-a-hanzi-animation-20" stroke-dasharray="338 676" stroke-linecap="round"></path>

      <clipPath id="make-me-a-hanzi-clip-21">
      <path d="M 1812 206 Q 1834 306 1860 345 Q 1870 357 1866 368 Q 1859 383 1800 408 Q 1784 415 1771 410 L 1656 382 L 1631 376 L 1495 351 C 1465 346 1492 313 1522 318 Q 1532 318 1542 322 Q 1567 329 1600 337 L 1642 347 Q 1756 374 1771 367 Q 1778 363 1778 345 Q 1771 284 1754 195 C 1748 166 1805 177 1812 206 Z" fill="lightgray"></path>
      </clipPath>
      <path clip-path="url(#make-me-a-hanzi-clip-21)" d="M 1503 349 L 1532 338 L 1742 385 L 1786 387 L 1818 354 L 1789 230 L 1760 203 " fill="none" id="make-me-a-hanzi-animation-21" stroke-dasharray="631 1262" stroke-linecap="round"></path>

      <clipPath id="make-me-a-hanzi-clip-22">
      <path d="M 1671 145 Q 1758 157 1928 157 Q 1947 157 1951 165 Q 1955 175 1941 189 Q 1887 229 1818 208 Q 1815 208 1812 206 L 1754 195 Q 1708 189 1653 178 L 1600 170 Q 1566 167 1533 161 L 1498 156 Q 1447 152 1395 143 Q 1376 140 1390 125 Q 1403 112 1420 107 Q 1439 103 1455 107 Q 1519 126 1591 135 L 1671 145 Z" fill="lightgray"></path>
      </clipPath>
      <path clip-path="url(#make-me-a-hanzi-clip-22)" d="M 1393 134 L 1413 128 L 1456 129 L 1555 148 L 1860 186 L 1910 181 L 1941 170 " fill="none" id="make-me-a-hanzi-animation-22" stroke-dasharray="683 1366" stroke-linecap="round"></path>

      <clipPath id="make-me-a-hanzi-clip-23">
      <path d="M 1591 135 Q 1558 33 1472 -34 Q 1441 -55 1395 -81 Q 1373 -94 1400 -93 Q 1448 -96 1528 -45 Q 1594 -8 1642 135 L 1653 178 Q 1662 220 1670 275 Q 1673 302 1678 313 Q 1685 319 1679 329 Q 1675 336 1647 346 Q 1646 347 1642 347 C 1613 356 1592 363 1600 337 Q 1600 336 1601 335 Q 1622 269 1600 170 L 1591 135 Z" fill="lightgray"></path>
      </clipPath>
      <path clip-path="url(#make-me-a-hanzi-clip-23)" d="M 1610 331 L 1642 312 L 1641 271 L 1624 162 L 1596 80 L 1565 26 L 1528 -17 L 1464 -61 L 1406 -84 " fill="none" id="make-me-a-hanzi-animation-23" stroke-dasharray="662 1324" stroke-linecap="round"></path>

      <clipPath id="make-me-a-hanzi-clip-24">
      <path d="M 1642 135 Q 1703 32 1785 -79 Q 1801 -98 1830 -99 Q 1927 -99 1958 -95 Q 1967 -94 1968 -89 Q 1969 -85 1957 -77 Q 1822 -11 1755 56 Q 1715 96 1671 145 C 1645 174 1627 161 1642 135 Z" fill="lightgray"></path>
      </clipPath>
      <path clip-path="url(#make-me-a-hanzi-clip-24)" d="M 1651 136 L 1666 125 L 1759 9 L 1824 -54 L 1961 -89 " fill="none" id="make-me-a-hanzi-animation-24" stroke-dasharray="527 1054" stroke-linecap="round"></path>

</g>
</svg>
